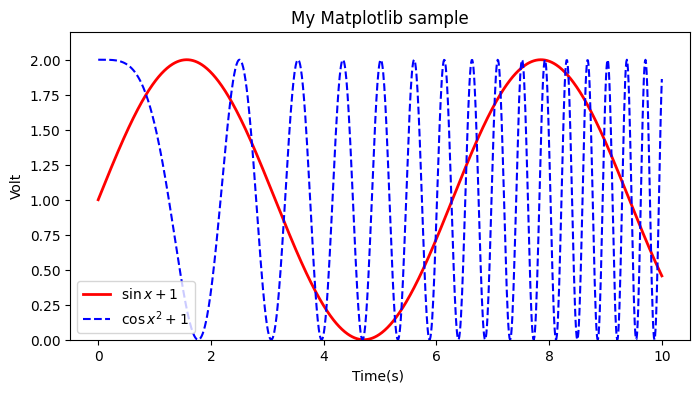

This chart was generated by the following Python code:
# -*- coding: utf-8 -*

import matplotlib.pyplot as plt  # 导入Matplotlib
import numpy as np


x = np.linspace(0, 10, 1000)  # 作图的变量自变量
y = np.sin(x) + 1  # 因变量y
z = np.cos(x**2) +1  # 因变量z

plt.rcParams['font.sans-serif'] = ['SimHei']  # 常显示中文标签
plt.rcParams['axes.unicode_minus'] = False   # 解决保存图像是负号'-'显示为方块的问题
plt.figure(figsize = (8,4))  # 设置图像大小
plt.plot(x,y,label = '$\sin x+1$', color = 'red', linewidth = 2)  # 作图，设置标签，线条颜色，线条大小
plt.plot(x,z,'b--',label = '$\cos x^2+1$')  # 作图，设置标签，线条类型
plt.xlabel('Time(s) ')  # x轴名称
plt.ylabel('Volt')  # y轴名称

#plt.title('作图实例 ')  # 标题
plt.title('My Matplotlib sample')

plt.ylim(0, 2.2)  # 显示的y轴范围
plt.legend()  # 显示图例
plt.show()  # 显示作图结果
